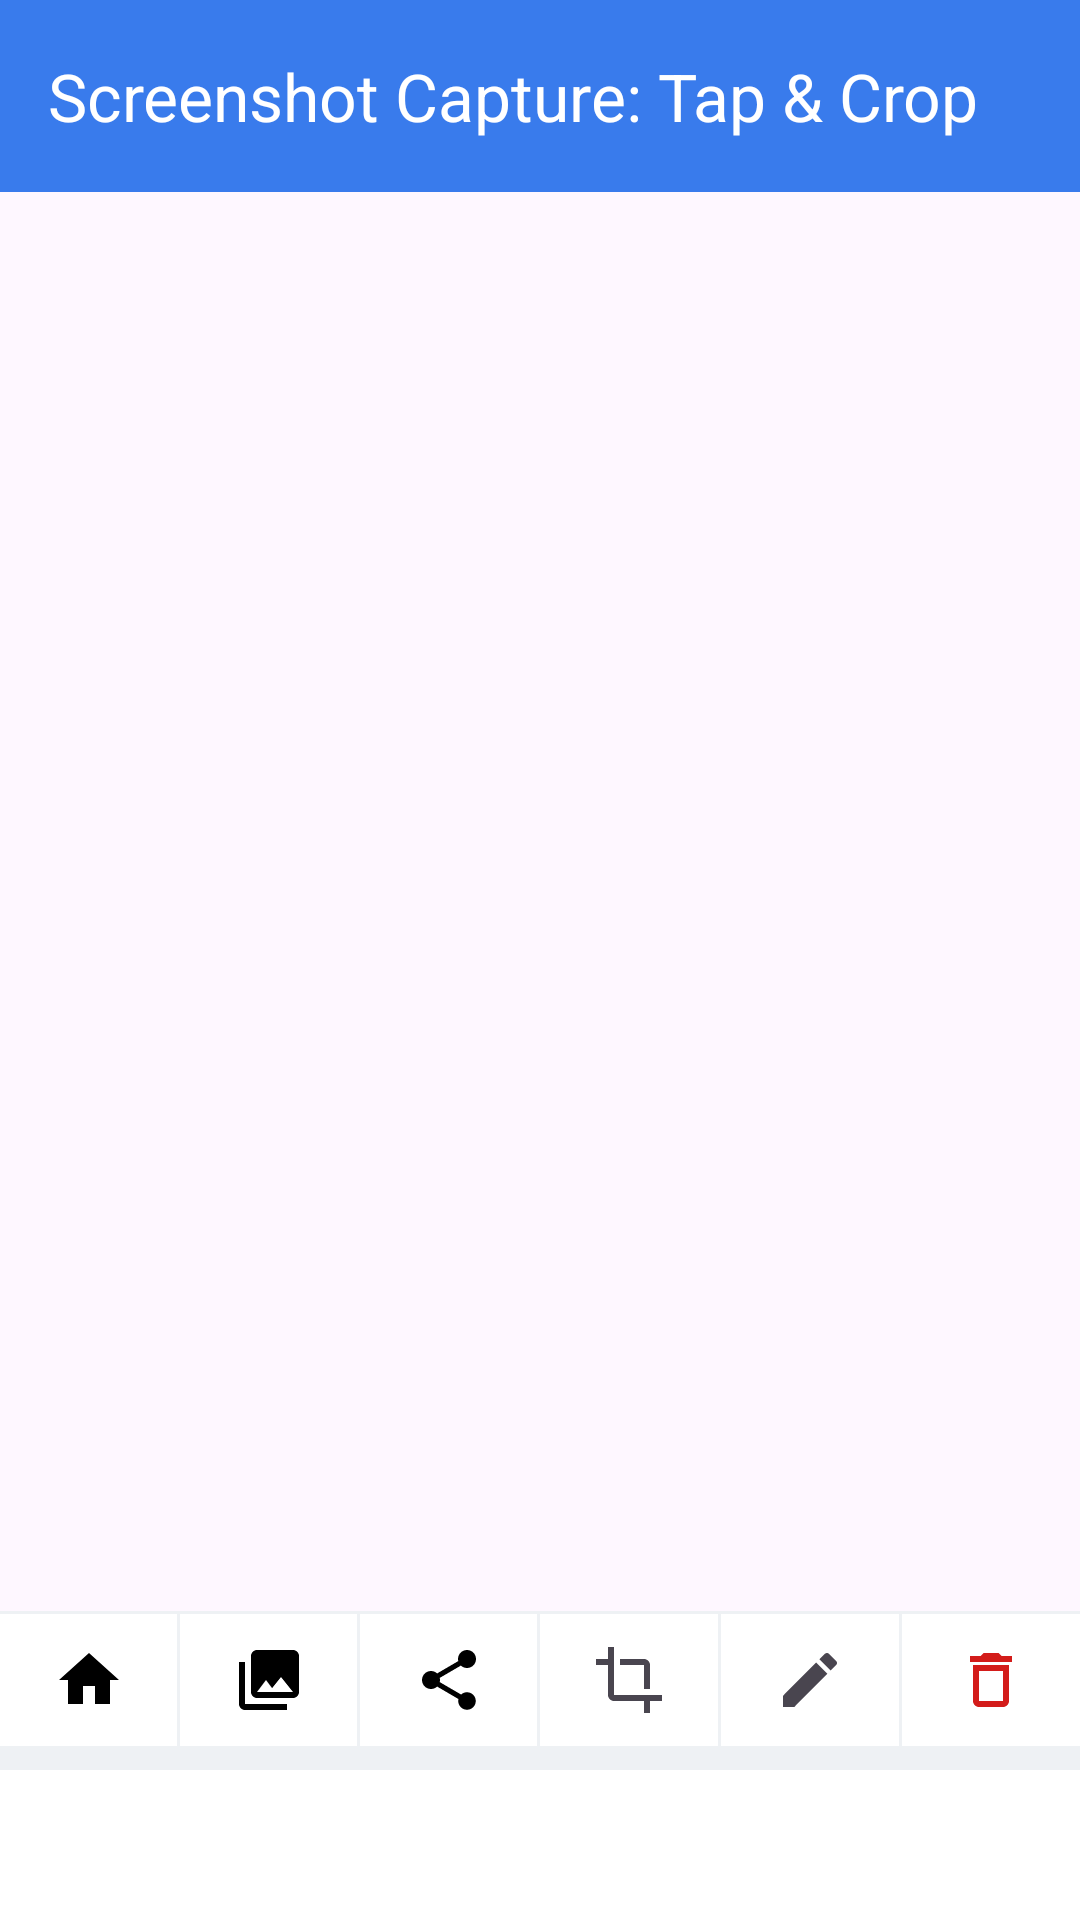

Reconstruct the res/layout file that produces this screen, plus the resources it refers to.
<!-- AndroidManifest.xml: application theme Theme.Screenshot -->
<!-- res/layout/activity_single.xml -->
<?xml version="1.0" encoding="utf-8"?>
<LinearLayout
    android:id="@+id/main"
    xmlns:android="http://schemas.android.com/apk/res/android"
    xmlns:app="http://schemas.android.com/apk/res-auto"
    xmlns:aapt="http://schemas.android.com/aapt"
    android:orientation="vertical"
    android:layout_width="match_parent"
    android:layout_height="match_parent">
    <androidx.appcompat.widget.Toolbar
        android:id="@+id/toolbar"
        android:background="@color/primaryColor"
        android:theme="@style/ThemeOverlay.AppCompat.Dark.ActionBar"
        android:layout_width="match_parent"
        android:layout_height="wrap_content"
        app:popupTheme="@style/ThemeOverlay.AppCompat.Light"
        app:title="@string/app_name"
        app:titleTextColor="@color/white"/>
    <androidx.viewpager2.widget.ViewPager2
        android:id="@+id/viewPager"
        android:layout_width="match_parent"
        android:layout_height="0dp"
        android:layout_weight="1"
        android:background="@android:color/transparent"/>
    <View
        android:background="@color/grayColor"
        android:layout_width="match_parent"
        android:layout_height="1dp"/>
    <LinearLayout
        android:id="@+id/bottomBar"
        android:orientation="horizontal"
        android:background="@color/white"
        android:layout_width="match_parent"
        android:layout_height="wrap_content">
        <androidx.appcompat.widget.AppCompatImageButton
            android:id="@+id/homeBtn"
            android:background="@color/white"
            android:paddingTop="10dp"
            android:paddingBottom="10dp"
            android:layout_width="wrap_content"
            android:layout_height="wrap_content"
            android:src="@drawable/baseline_home_24"
            android:layout_weight="1"/>
        <View
            android:background="@color/grayColor"
            android:layout_width="1dp"
            android:layout_height="match_parent"/>
        <androidx.appcompat.widget.AppCompatImageButton
            android:id="@+id/browseBtn"
            android:background="@color/white"
            android:paddingTop="10dp"
            android:paddingBottom="10dp"
            android:layout_width="wrap_content"
            android:layout_height="wrap_content"
            android:src="@drawable/baseline_photo_library_24"
            android:layout_weight="1"/>
        <View
            android:background="@color/grayColor"
            android:layout_width="1dp"
            android:layout_height="match_parent"/>
        <androidx.appcompat.widget.AppCompatImageButton
            android:id="@+id/shareBtn"
            android:background="@color/white"
            android:paddingTop="10dp"
            android:paddingBottom="10dp"
            android:layout_width="wrap_content"
            android:layout_height="wrap_content"
            android:src="@drawable/baseline_share_24"
            android:layout_weight="1"/>
        <View
            android:background="@color/grayColor"
            android:layout_width="1dp"
            android:layout_height="match_parent"/>
        <androidx.appcompat.widget.AppCompatImageButton
            android:id="@+id/cropBtn"
            android:background="@color/white"
            android:paddingTop="10dp"
            android:paddingBottom="10dp"
            android:layout_width="wrap_content"
            android:layout_height="wrap_content"
            android:src="@drawable/baseline_crop_24"
            android:contentDescription="@string/crop"
            android:layout_weight="1"/>
        <View
            android:background="@color/grayColor"
            android:layout_width="1dp"
            android:layout_height="match_parent"/>
        <androidx.appcompat.widget.AppCompatImageButton
            android:id="@+id/annotateBtn"
            android:background="@color/white"
            android:paddingTop="10dp"
            android:paddingBottom="10dp"
            android:layout_width="wrap_content"
            android:layout_height="wrap_content"
            android:src="@drawable/baseline_edit_24"
            android:contentDescription="@string/annotate"
            android:layout_weight="1"/>
        <View
            android:background="@color/grayColor"
            android:layout_width="1dp"
            android:layout_height="match_parent"/>
        <androidx.appcompat.widget.AppCompatImageButton
            android:id="@+id/deleteBtn"
            android:background="@color/white"
            android:paddingTop="10dp"
            android:paddingBottom="10dp"
            android:layout_width="wrap_content"
            android:layout_height="wrap_content"
            android:src="@drawable/baseline_delete_outline_24"
            android:layout_weight="1"/>
    </LinearLayout>

    
    <View
        android:layout_width="match_parent"
        android:layout_height="8dp"
        android:background="@color/grayColor"/>

    <FrameLayout
        android:id="@+id/ad_view_container"
        android:layout_width="match_parent"
        android:layout_height="wrap_content"
        android:background="@color/white"
        android:minHeight="50dp" />
</LinearLayout>
<!-- resources referenced by this layout -->
<resources>
  <color name="grayColor">#eef1f4</color>
  <color name="primaryColor">#397bec</color>
  <color name="white">#FFFFFFFF</color>
  <!-- drawable baseline_crop_24 (drawable) -->
  <vector xmlns:android="http://schemas.android.com/apk/res/android"
      android:width="24dp"
      android:height="24dp"
      android:viewportWidth="24"
      android:viewportHeight="24"
      android:tint="?attr/colorControlNormal">
      <path
          android:fillColor="@android:color/white"
          android:pathData="M7,17V1H5v4H1v2h4v10c0,1.1 0.9,2 2,2h10v4h2v-4h4v-2H7V17zM17,15h2V7c0,-1.1 -0.9,-2 -2,-2H9v2h8V15z" />
  </vector>
  <!-- drawable baseline_delete_outline_24 (drawable) -->
  <?xml version="1.0" encoding="utf-8"?>
  <vector xmlns:android="http://schemas.android.com/apk/res/android"
      android:tint="#d31c1a"
      android:height="24dp"
      android:width="24dp"
      android:viewportWidth="24"
      android:viewportHeight="24">
      <path
          android:fillColor="@android:color/white"
          android:pathData="M6,19c0,1.1 0.9,2 2,2h8c1.1,0 2,-0.9 2,-2L18,7L6,7v12zM8,9h8v10L8,19L8,9zM15.5,4l-1,-1h-5l-1,1L5,4v2h14L19,4z"/>
  </vector>
  <!-- drawable baseline_edit_24 (drawable) -->
  <vector xmlns:android="http://schemas.android.com/apk/res/android"
      android:width="24dp"
      android:height="24dp"
      android:viewportWidth="24"
      android:viewportHeight="24"
      android:tint="?android:attr/textColorSecondary">
      <path
          android:fillColor="@android:color/white"
          android:pathData="M3,17.25V21h3.75L17.81,9.94l-3.75,-3.75L3,17.25zM20.71,7.04c0.39,-0.39 0.39,-1.02 0,-1.41l-2.34,-2.34c-0.39,-0.39 -1.02,-0.39 -1.41,0l-1.83,1.83 3.75,3.75 1.83,-1.83z" />
  </vector>
  <!-- drawable baseline_home_24 (drawable) -->
  <?xml version="1.0" encoding="utf-8"?>
  <vector xmlns:android="http://schemas.android.com/apk/res/android"
      android:tint="#000000"
      android:height="24dp"
      android:width="24dp"
      android:viewportWidth="24"
      android:viewportHeight="24">
      <path
          android:fillColor="@android:color/white"
          android:pathData="M10,20v-6h4v6h5v-8h3L12,3 2,12h3v8z"/>
  </vector>
  <!-- drawable baseline_photo_library_24 (drawable) -->
  <?xml version="1.0" encoding="utf-8"?>
  <vector xmlns:android="http://schemas.android.com/apk/res/android"
      android:tint="#000000"
      android:height="24dp"
      android:width="24dp"
      android:viewportWidth="24"
      android:viewportHeight="24">
      <path
          android:fillColor="@android:color/white"
          android:pathData="M22,16L22,4c0,-1.1 -0.9,-2 -2,-2L8,2c-1.1,0 -2,0.9 -2,2v12c0,1.1 0.9,2 2,2h12c1.1,0 2,-0.9 2,-2zM11,12l2.03,2.71L16,11l4,5L8,16l3,-4zM2,6v14c0,1.1 0.9,2 2,2h14v-2L4,20L4,6L2,6z"/>
  </vector>
  <!-- drawable baseline_share_24 (drawable) -->
  <?xml version="1.0" encoding="utf-8"?>
  <vector xmlns:android="http://schemas.android.com/apk/res/android"
      android:tint="#000000"
      android:height="24dp"
      android:width="24dp"
      android:viewportWidth="24"
      android:viewportHeight="24">
      <path
          android:fillColor="@android:color/white"
          android:pathData="M18,16.08c-0.76,0 -1.44,0.3 -1.96,0.77L8.91,12.7c0.05,-0.23 0.09,-0.46 0.09,-0.7s-0.04,-0.47 -0.09,-0.7l7.05,-4.11c0.54,0.5 1.25,0.81 2.04,0.81 1.66,0 3,-1.34 3,-3s-1.34,-3 -3,-3 -3,1.34 -3,3c0,0.24 0.04,0.47 0.09,0.7L8.04,9.81C7.5,9.31 6.79,9 6,9c-1.66,0 -3,1.34 -3,3s1.34,3 3,3c0.79,0 1.5,-0.31 2.04,-0.81l7.12,4.16c-0.05,0.21 -0.08,0.43 -0.08,0.65 0,1.61 1.31,2.92 2.92,2.92 1.61,0 2.92,-1.31 2.92,-2.92s-1.31,-2.92 -2.92,-2.92z"/>
  </vector>
  <string name="annotate">Annotate</string>
  <string name="app_name">Screenshot Capture: Tap &amp; Crop</string>
  <string name="crop">Crop</string>
  <style name="Theme.Screenshot" parent="Base.Theme.Screenshot" />
  <style name="Base.Theme.Screenshot" parent="Theme.Material3.DayNight.NoActionBar">
          <item name="android:statusBarColor">@color/primaryColorDark</item>
          <item name="android:windowLightStatusBar">false</item>
      </style>
  <color name="primaryColorDark">#2D63BD</color>
</resources>
